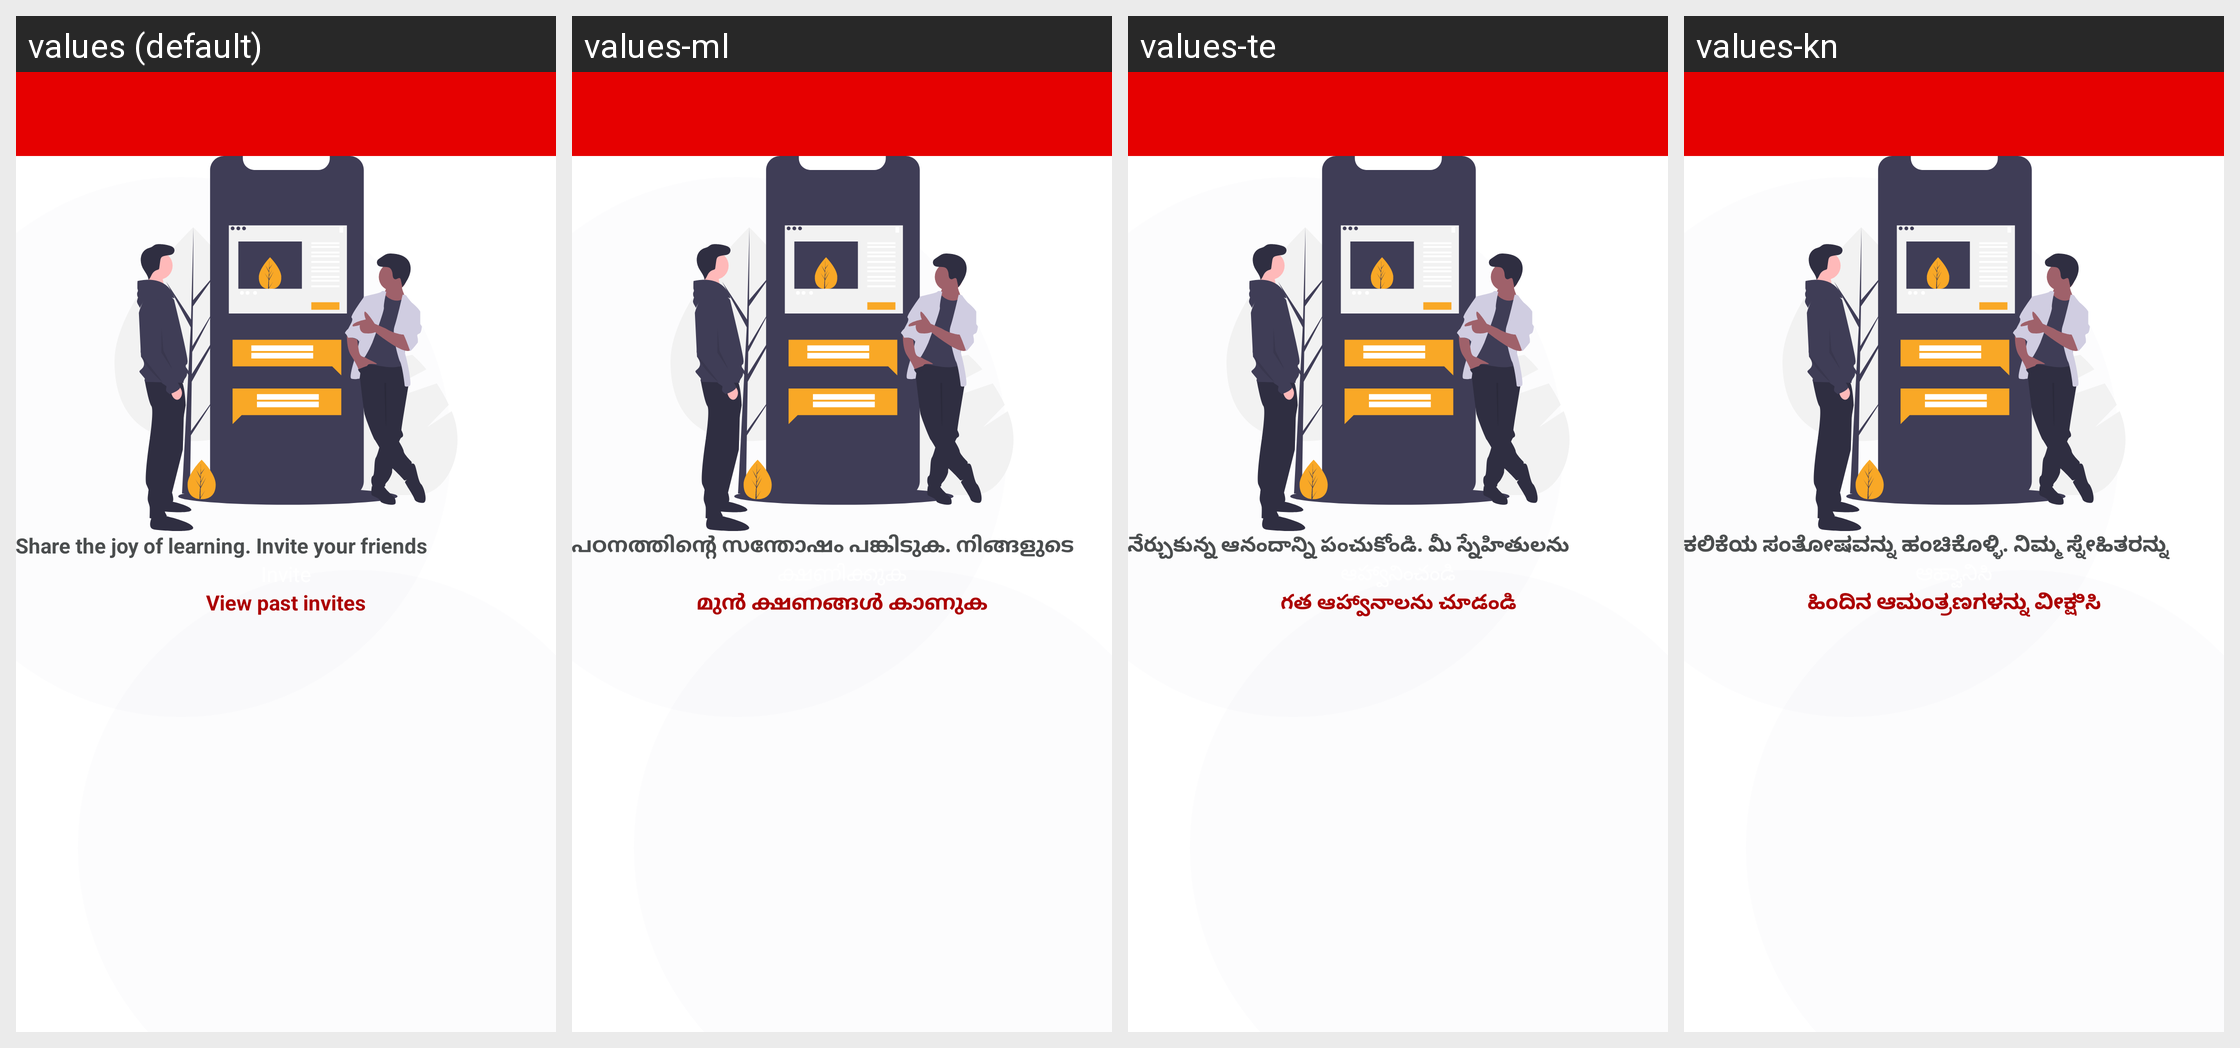

For this localized Android screen grid, give each drawn string resource with its value in every locale shown.
Android screen res/layout/activity_refer_friend.xml rendered under 4 locales, left to right: values (default), values-ml, values-te, values-kn. Device: Nexus 5 (rendered at 1080×1920; each locale shown at half size, 540×960, under a caption strip naming it); theme AppTheme.
Other locales in the repository, not shown: values-bn, values-gu, values-hi, values-mr, values-or, values-ta.
Strings drawn on this screen, with the default value and each locale's value (text and hints the layout hard-codes, and strings that could not be matched under every locale, appear in the picture but are not listed):

sharejoy
  values: Share the joy of learning. Invite your friends
  values-ml: പഠനത്തിന്റെ സന്തോഷം പങ്കിടുക. നിങ്ങളുടെ സുഹൃത്തുക്കളെ ക്ഷണിക്കുക
  values-te: నేర్చుకున్న ఆనందాన్ని పంచుకోండి. మీ స్నేహితులను ఆహ్వానించండి
  values-kn: ಕಲಿಕೆಯ ಸಂತೋಷವನ್ನು ಹಂಚಿಕೊಳ್ಳಿ. ನಿಮ್ಮ ಸ್ನೇಹಿತರನ್ನು ಆಹ್ವಾನಿಸಿ

viewpastinvitestr
  values: View past invites
  values-ml: മുൻ ക്ഷണങ്ങൾ കാണുക
  values-te: గత ఆహ్వానాలను చూడండి
  values-kn: ಹಿಂದಿನ ಆಮಂತ್ರಣಗಳನ್ನು ವೀಕ್ಷಿಸಿ
